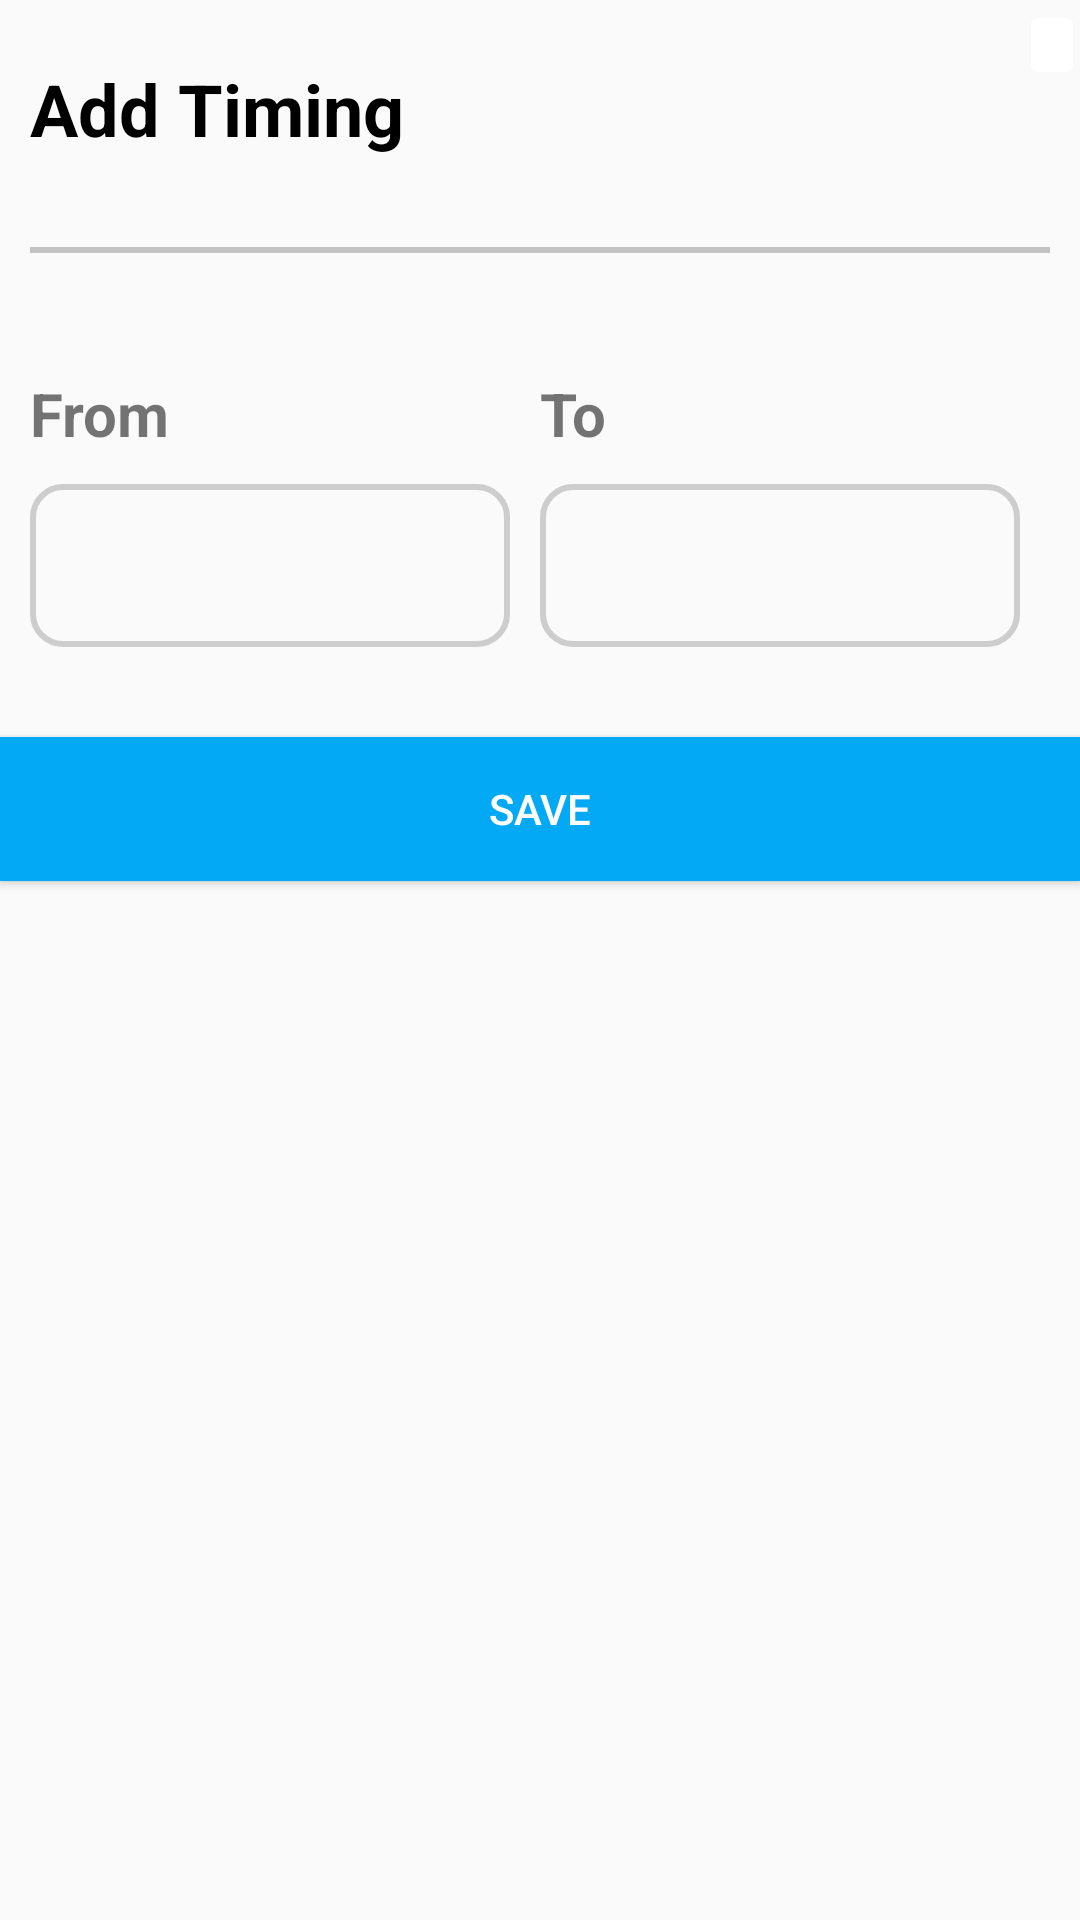

Android layout source for this screen:
<!-- AndroidManifest.xml: application theme Theme.WebstiteBlocker -->
<!-- res/layout/bottom_sheet_dialog.xml -->
<?xml version="1.0" encoding="utf-8"?>
<RelativeLayout xmlns:android="http://schemas.android.com/apk/res/android"
    android:orientation="vertical"
    android:layout_width="match_parent"
    android:layout_height="wrap_content">

    <TextView
        android:id="@+id/tv_add_timing"
        android:layout_width="wrap_content"
        android:layout_height="wrap_content"
        android:paddingLeft="10dp"
        android:paddingTop="20dp"
        android:paddingBottom="10dp"
        android:text="@string/add_timing"
        android:textColor="@color/black"
        android:textSize="24sp"
        android:textStyle="bold" />

    <ImageButton
        android:id="@+id/bt_close"
        android:layout_width="wrap_content"
        android:layout_height="wrap_content"
        android:layout_alignParentEnd="true"
        android:layout_marginEnd="-2dp"
        android:backgroundTint="@color/white"
        android:paddingLeft="10dp"
        android:paddingTop="20dp"
        android:paddingBottom="10dp"
        android:src="@drawable/ic_round_close_24" />

    <LinearLayout
        android:id="@+id/ll_blank_line"
        android:layout_width="match_parent"
        android:layout_height="2dp"
        android:layout_below="@id/tv_add_timing"
        android:layout_marginTop="20dp"
        android:layout_marginBottom="10dp"
        android:background="#C3C3C3"
        android:orientation="vertical"
        android:layout_marginLeft="10dp"
        android:layout_marginRight="10dp"/>

    <LinearLayout
        android:id="@+id/ll_time"
        android:layout_width="match_parent"
        android:layout_height="wrap_content"
        android:layout_below="@id/ll_blank_line"
        android:layout_marginTop="20dp"
        android:padding="10dp">

        <LinearLayout
            android:layout_width="match_parent"
            android:layout_height="wrap_content"
            android:layout_weight="1"
            android:orientation="vertical">

            <TextView
                android:id="@+id/tv_from"
                android:layout_width="wrap_content"
                android:layout_height="wrap_content"
                android:layout_weight="1"
                android:text="@string/from"
                android:textStyle="bold"
                android:textSize="20sp"/>

            <LinearLayout
                android:id="@+id/ll_from"
                android:layout_width="match_parent"
                android:layout_height="wrap_content"
                android:layout_marginTop="10dp"
                android:layout_marginEnd="10dp"
                android:background="@drawable/border"
                android:gravity="center"
                android:orientation="horizontal"
                android:padding="15dp">

                <TextView
                    android:id="@+id/tv_start_time"
                    android:layout_width="wrap_content"
                    android:layout_height="wrap_content"
                    android:layout_weight="1"
                    android:text=""
                    android:textSize="18sp"/>

                <ImageView
                    android:layout_width="wrap_content"
                    android:layout_height="wrap_content"
                    android:src="@drawable/ic_round_expand_more_24" />

            </LinearLayout>

        </LinearLayout>

        <LinearLayout
            android:layout_width="match_parent"
            android:layout_height="wrap_content"
            android:layout_weight="1"
            android:orientation="vertical">

            <TextView
                android:id="@+id/tv_to"
                android:layout_width="wrap_content"
                android:layout_height="0dp"
                android:layout_weight="1"
                android:text="@string/to"
                android:textStyle="bold"
                android:textSize="20sp"/>

            <LinearLayout
                android:id="@+id/ll_to"
                android:layout_width="match_parent"
                android:layout_height="wrap_content"
                android:layout_marginTop="10dp"
                android:layout_marginEnd="10dp"
                android:background="@drawable/border"
                android:gravity="center"
                android:orientation="horizontal"
                android:padding="15dp">

                <TextView
                    android:id="@+id/tv_end_time"
                    android:layout_width="wrap_content"
                    android:layout_height="wrap_content"
                    android:layout_weight="1"
                    android:text=""
                    android:textSize="18sp"/>

                <ImageView
                    android:layout_width="wrap_content"
                    android:layout_height="wrap_content"
                    android:src="@drawable/ic_round_expand_more_24" />


            </LinearLayout>
        </LinearLayout>

    </LinearLayout>

    <Button
        android:id="@+id/bt_save"
        android:layout_width="match_parent"
        android:layout_height="wrap_content"
        android:layout_below="@id/ll_time"
        android:layout_marginTop="20dp"
        android:background="#03A9F4"
        android:text="SAVE"
        android:textColor="@color/white" />


</RelativeLayout>
<!-- resources referenced by this layout -->
<resources>
  <!-- drawable border (drawable) -->
  <?xml version="1.0" encoding="utf-8"?>
  <shape xmlns:android="http://schemas.android.com/apk/res/android"
      android:shape="rectangle" >
  
      <corners android:radius="10dp"
          />
  
      <stroke
          android:width="2dp"
          android:color="#cdcdcd"
          />
  </shape>
  <string name="add_timing">Add Timing</string>
  <string name="from">From</string>
  <string name="to">To</string>
  <style name="Theme.WebstiteBlocker" parent="Theme.AppCompat.Light.NoActionBar">
          
          <item name="colorPrimary">@color/purple_500</item>
          <item name="colorPrimaryDark">@color/purple_700</item>
          <item name="colorAccent">@color/teal_200</item>
          
      </style>
  <!-- not gathered from this repository: default colours our renderer supplied (Android Studio template values) -->
  <color name="purple_500">#FF6200EE</color>
  <color name="purple_700">#FF3700B3</color>
  <color name="teal_200">#FF03DAC5</color>
  <color name="black">#FF000000</color>
  <color name="white">#FFFFFFFF</color>
</resources>
